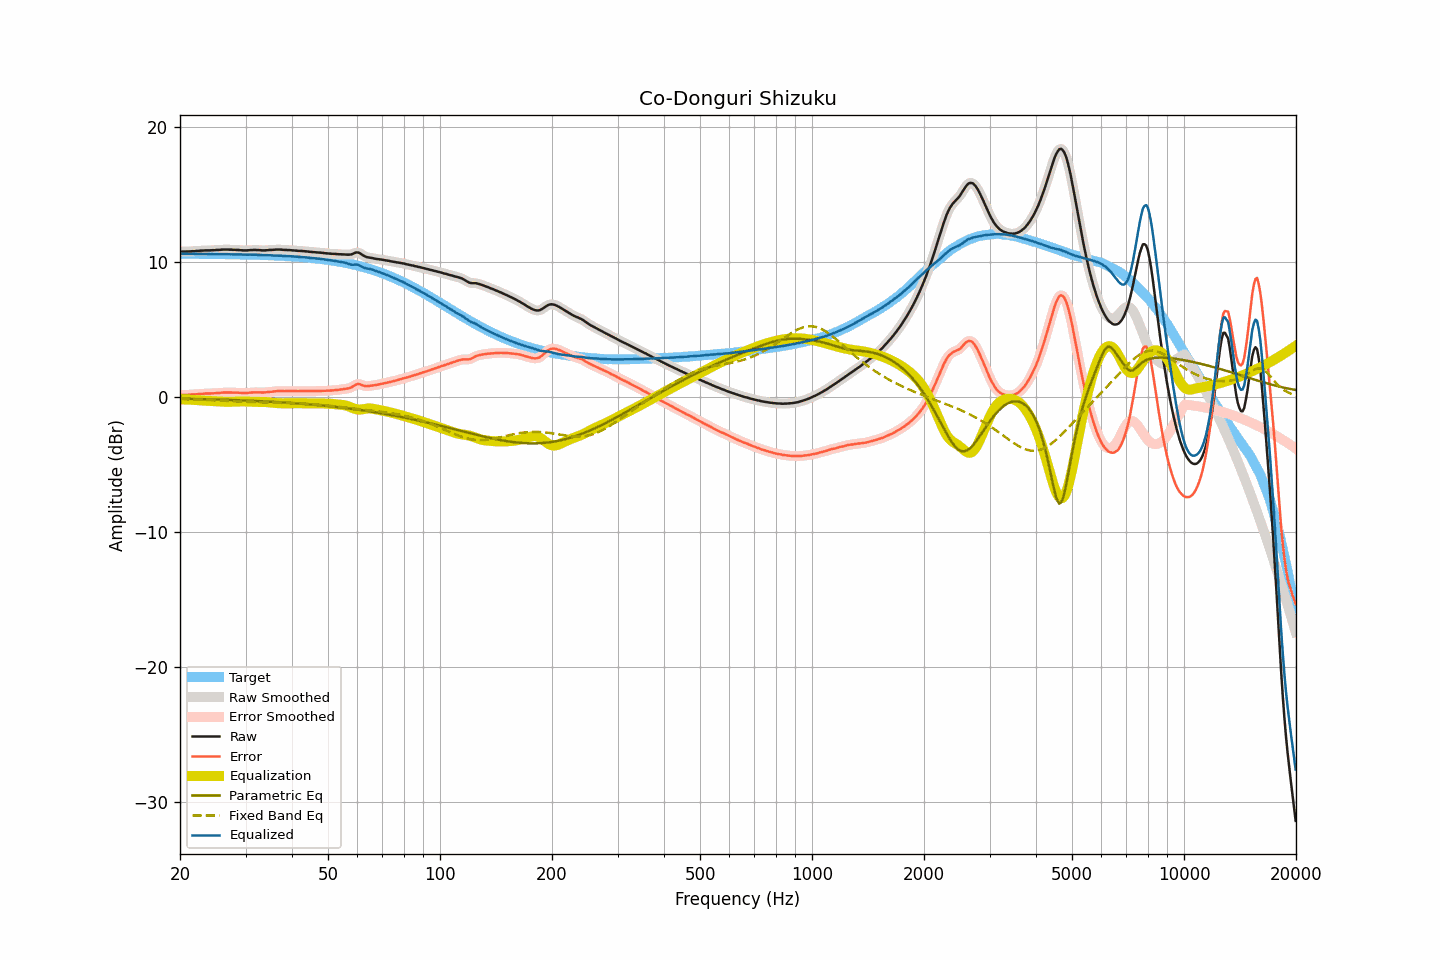

Data behind this chart, as committed beside it:
frequency, raw, smoothed, error, error_smoothed, equalization, parametric_eq, fixed_band_eq, equalized_raw, equalized_smoothed, target
20.00, 10.78, 10.78, 0.17, 0.17, -0.16, -0.11, -0.13, 10.62, 10.61, 10.61
20.20, 10.78, 10.78, 0.17, 0.17, -0.17, -0.11, -0.14, 10.61, 10.61, 10.61
20.40, 10.78, 10.78, 0.17, 0.17, -0.17, -0.12, -0.14, 10.61, 10.61, 10.61
20.61, 10.78, 10.78, 0.17, 0.17, -0.17, -0.12, -0.14, 10.61, 10.61, 10.61
20.81, 10.79, 10.79, 0.18, 0.17, -0.18, -0.12, -0.15, 10.62, 10.61, 10.61
21.02, 10.79, 10.79, 0.18, 0.18, -0.18, -0.12, -0.15, 10.61, 10.61, 10.61
21.23, 10.79, 10.80, 0.18, 0.19, -0.19, -0.13, -0.16, 10.61, 10.61, 10.61
21.44, 10.80, 10.80, 0.19, 0.19, -0.19, -0.13, -0.16, 10.61, 10.61, 10.61
21.66, 10.81, 10.81, 0.20, 0.20, -0.20, -0.13, -0.16, 10.61, 10.61, 10.61
21.87, 10.81, 10.81, 0.20, 0.21, -0.21, -0.13, -0.17, 10.60, 10.61, 10.61
22.09, 10.82, 10.82, 0.21, 0.21, -0.22, -0.14, -0.17, 10.61, 10.61, 10.61
22.31, 10.83, 10.83, 0.22, 0.22, -0.22, -0.14, -0.18, 10.61, 10.61, 10.61
22.54, 10.84, 10.84, 0.24, 0.23, -0.23, -0.14, -0.18, 10.61, 10.61, 10.61
22.76, 10.85, 10.85, 0.25, 0.24, -0.24, -0.15, -0.19, 10.61, 10.61, 10.60
22.99, 10.85, 10.85, 0.25, 0.25, -0.25, -0.15, -0.19, 10.60, 10.61, 10.60
23.22, 10.86, 10.86, 0.26, 0.26, -0.26, -0.15, -0.20, 10.60, 10.61, 10.60
23.45, 10.87, 10.87, 0.27, 0.27, -0.26, -0.15, -0.20, 10.61, 10.60, 10.60
23.69, 10.87, 10.87, 0.27, 0.27, -0.27, -0.16, -0.21, 10.60, 10.60, 10.60
23.92, 10.87, 10.87, 0.27, 0.27, -0.27, -0.16, -0.21, 10.60, 10.60, 10.60
24.16, 10.87, 10.87, 0.27, 0.28, -0.28, -0.16, -0.22, 10.59, 10.60, 10.60
24.40, 10.88, 10.88, 0.28, 0.28, -0.28, -0.17, -0.22, 10.60, 10.59, 10.60
24.65, 10.88, 10.88, 0.29, 0.29, -0.29, -0.17, -0.23, 10.59, 10.59, 10.60
24.89, 10.89, 10.89, 0.30, 0.30, -0.30, -0.17, -0.23, 10.59, 10.59, 10.59
25.14, 10.90, 10.90, 0.31, 0.30, -0.31, -0.18, -0.24, 10.60, 10.59, 10.59
25.39, 10.90, 10.90, 0.31, 0.31, -0.31, -0.18, -0.25, 10.59, 10.59, 10.59
25.65, 10.91, 10.91, 0.32, 0.32, -0.32, -0.18, -0.25, 10.59, 10.59, 10.59
25.91, 10.92, 10.92, 0.33, 0.33, -0.33, -0.19, -0.26, 10.59, 10.59, 10.59
26.16, 10.93, 10.93, 0.34, 0.34, -0.34, -0.19, -0.26, 10.59, 10.59, 10.59
26.43, 10.93, 10.93, 0.35, 0.35, -0.34, -0.20, -0.27, 10.59, 10.59, 10.59
26.69, 10.93, 10.93, 0.35, 0.35, -0.34, -0.20, -0.28, 10.59, 10.59, 10.58
26.96, 10.93, 10.93, 0.35, 0.35, -0.35, -0.20, -0.28, 10.59, 10.58, 10.58
27.23, 10.92, 10.92, 0.34, 0.34, -0.34, -0.21, -0.29, 10.58, 10.58, 10.58
27.50, 10.92, 10.92, 0.34, 0.34, -0.34, -0.21, -0.29, 10.58, 10.58, 10.58
27.77, 10.91, 10.91, 0.33, 0.34, -0.34, -0.21, -0.30, 10.57, 10.57, 10.58
28.05, 10.91, 10.91, 0.34, 0.33, -0.33, -0.22, -0.31, 10.58, 10.57, 10.57
28.33, 10.90, 10.90, 0.33, 0.33, -0.33, -0.22, -0.31, 10.57, 10.57, 10.57
28.62, 10.90, 10.90, 0.33, 0.33, -0.32, -0.23, -0.32, 10.58, 10.57, 10.57
28.90, 10.89, 10.89, 0.32, 0.32, -0.32, -0.23, -0.32, 10.57, 10.57, 10.57
29.19, 10.88, 10.88, 0.32, 0.32, -0.32, -0.24, -0.33, 10.56, 10.57, 10.57
29.48, 10.87, 10.87, 0.31, 0.31, -0.31, -0.24, -0.33, 10.56, 10.56, 10.56
29.78, 10.87, 10.87, 0.31, 0.31, -0.32, -0.25, -0.34, 10.56, 10.55, 10.56
30.08, 10.87, 10.87, 0.31, 0.31, -0.32, -0.25, -0.34, 10.55, 10.55, 10.56
30.38, 10.87, 10.87, 0.32, 0.32, -0.32, -0.26, -0.35, 10.55, 10.55, 10.56
30.68, 10.88, 10.88, 0.33, 0.33, -0.33, -0.26, -0.35, 10.55, 10.55, 10.55
30.99, 10.89, 10.89, 0.34, 0.34, -0.34, -0.27, -0.36, 10.55, 10.55, 10.55
31.30, 10.89, 10.90, 0.34, 0.35, -0.34, -0.27, -0.36, 10.55, 10.55, 10.55
31.61, 10.90, 10.90, 0.36, 0.35, -0.35, -0.28, -0.36, 10.55, 10.55, 10.54
31.93, 10.90, 10.90, 0.36, 0.36, -0.35, -0.28, -0.37, 10.55, 10.55, 10.54
32.24, 10.89, 10.90, 0.35, 0.36, -0.35, -0.29, -0.37, 10.54, 10.54, 10.54
32.57, 10.89, 10.89, 0.36, 0.35, -0.35, -0.29, -0.38, 10.54, 10.53, 10.53
32.89, 10.88, 10.88, 0.35, 0.35, -0.35, -0.30, -0.38, 10.53, 10.53, 10.53
33.22, 10.87, 10.87, 0.35, 0.35, -0.35, -0.30, -0.38, 10.52, 10.52, 10.53
33.55, 10.87, 10.87, 0.35, 0.35, -0.36, -0.31, -0.38, 10.51, 10.51, 10.52
33.89, 10.87, 10.87, 0.35, 0.35, -0.36, -0.32, -0.39, 10.51, 10.51, 10.52
34.23, 10.88, 10.88, 0.37, 0.37, -0.37, -0.32, -0.39, 10.51, 10.51, 10.51
34.57, 10.89, 10.89, 0.38, 0.38, -0.38, -0.33, -0.39, 10.51, 10.51, 10.51
34.92, 10.90, 10.90, 0.40, 0.39, -0.39, -0.34, -0.40, 10.51, 10.51, 10.50
35.27, 10.90, 10.90, 0.40, 0.40, -0.41, -0.34, -0.40, 10.50, 10.50, 10.50
35.62, 10.91, 10.91, 0.42, 0.42, -0.42, -0.35, -0.40, 10.49, 10.49, 10.49
35.97, 10.92, 10.92, 0.43, 0.43, -0.43, -0.35, -0.40, 10.49, 10.49, 10.49
... 635 more rows
